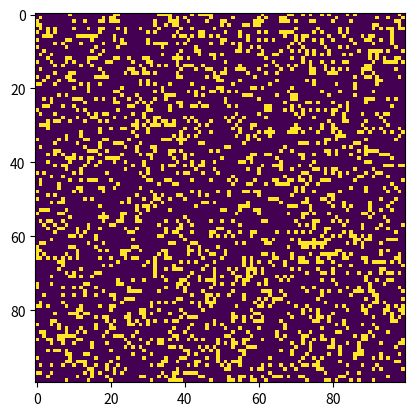

Write the Python code that produced this figure.
"""
conway.py

A simple Python/matplotlib implementation of Conway's Game of Life.

Author: Mahesh Venkitachalam
"""

import argparse
import sys

import matplotlib.animation as animation
import matplotlib.pyplot as plt
import numpy as np

ON = 1
OFF = 0
vals = [ON, OFF]


def randomGrid(N):
    """returns a grid of NxN random values"""
    return np.random.choice(vals, N * N, p=[0.2, 0.8]).reshape(N, N)


def addGlider(i, j, grid):
    """adds a glider with top left cell at (i, j)"""
    glider = np.array([[0, 0, 1], [1, 0, 1], [0, 1, 1]])
    grid[i : i + 3, j : j + 3] = glider


def addGosperGliderGun(i, j, grid):
    """adds a Gosper Glider Gun with top left cell at (i, j)"""
    gun = np.zeros(11 * 38).reshape(11, 38)

    gun[5][1] = gun[5][2] = 1
    gun[6][1] = gun[6][2] = 1

    gun[3][13] = gun[3][14] = 1
    gun[4][12] = gun[4][16] = 1
    gun[5][11] = gun[5][17] = 1
    gun[6][11] = gun[6][15] = gun[6][17] = gun[6][18] = 1
    gun[7][11] = gun[7][17] = 1
    gun[8][12] = gun[8][16] = 1
    gun[9][13] = gun[9][14] = 1

    gun[1][25] = 1
    gun[2][23] = gun[2][25] = 1
    gun[3][21] = gun[3][22] = 1
    gun[4][21] = gun[4][22] = 1
    gun[5][21] = gun[5][22] = 1
    gun[6][23] = gun[6][25] = 1
    gun[7][25] = 1

    gun[3][35] = gun[3][36] = 1
    gun[4][35] = gun[4][36] = 1

    grid[i : i + 11, j : j + 38] = gun


def update(frameNum, img, grid, N):
    # copy grid since we require 8 neighbors for calculation
    # and we go line by line
    new_grid = grid.copy()
    neighbors_count = (
        np.roll(grid, 1, axis=0)
        + np.roll(grid, -1, axis=0)
        + np.roll(grid, 1, axis=1)
        + np.roll(grid, -1, axis=1)
        + np.roll(grid, (1, 1), axis=(0, 1))
        + np.roll(grid, (-1, -1), axis=(0, 1))
        + np.roll(grid, (-1, 1), axis=(0, 1))
        + np.roll(grid, (1, -1), axis=(0, 1))
    ) // 1
    survivor = ((neighbors_count == 2) | (neighbors_count == 3)) & (grid == ON)
    new_born = (neighbors_count == 3) & (grid == OFF)
    new_grid = np.where(new_born | survivor, ON, OFF).astype(int)
    # update data
    img.set_data(new_grid)
    grid[:] = new_grid[:]
    return (img,)


def run_one_step(grid, N):
    new_grid = grid.copy()
    neighbors_count = (
        np.roll(grid, 1, axis=0)
        + np.roll(grid, -1, axis=0)
        + np.roll(grid, 1, axis=1)
        + np.roll(grid, -1, axis=1)
        + np.roll(grid, (1, 1), axis=(0, 1))
        + np.roll(grid, (-1, -1), axis=(0, 1))
        + np.roll(grid, (-1, 1), axis=(0, 1))
        + np.roll(grid, (1, -1), axis=(0, 1))
    ) // 1
    survivor = ((neighbors_count == 2) | (neighbors_count == 3)) & (grid == ON)
    new_born = (neighbors_count == 3) & (grid == OFF)
    new_grid = np.where(new_born | survivor, ON, OFF).astype(int)
    return new_grid


def main():
    # Command line args are in sys.argv[1], sys.argv[2] ..
    # sys.argv[0] is the script name itself and can be ignored
    # parse arguments
    parser = argparse.ArgumentParser(
        description="Runs Conway's Game of Life simulation."
    )
    # add arguments
    parser.add_argument("--grid-size", dest="N", required=False)
    parser.add_argument("--mov-file", dest="movfile", required=False)
    parser.add_argument("--interval", dest="interval", required=False)
    parser.add_argument("--glider", action="store_true", required=False)
    parser.add_argument(
        "--no-gui",
        action="store_true",
        required=False,
        help="Disable GUI and animation for performance testing.",
    )
    parser.add_argument("--gosper", action="store_true", required=False)
    args = parser.parse_args()

    # set grid size
    N = 100
    if args.N and int(args.N) > 8:
        N = int(args.N)

    # set animation update interval
    updateInterval = 50
    if args.interval:
        updateInterval = int(args.interval)

    # declare grid
    grid = np.array([])
    # check if "glider" demo flag is specified
    if args.glider:
        grid = np.zeros(N * N).reshape(N, N)
        addGlider(1, 1, grid)
    elif args.gosper:
        grid = np.zeros(N * N).reshape(N, N)
        addGosperGliderGun(10, 10, grid)
    else:
        # populate grid with random on/off - more off than on
        grid = randomGrid(N)

    # If --no-gui is set, just run the update loop for X iterations
    if args.no_gui:
        iterations = 50  # example fixed number of iterations
        for _ in range(iterations):
            grid = run_one_step(grid, N)
        sys.exit(0)  # end here

    # set up animation
    fig, ax = plt.subplots()
    img = ax.imshow(grid, interpolation="nearest")
    ani = animation.FuncAnimation(
        fig,
        update,
        fargs=(
            img,
            grid,
            N,
        ),
        frames=10,
        interval=updateInterval,
        save_count=50,
    )

    # # of frames?
    # set output file
    if args.movfile:
        ani.save(args.movfile, fps=30, extra_args=["-vcodec", "libx264"])

    plt.show()


# call main
if __name__ == "__main__":
    main()
